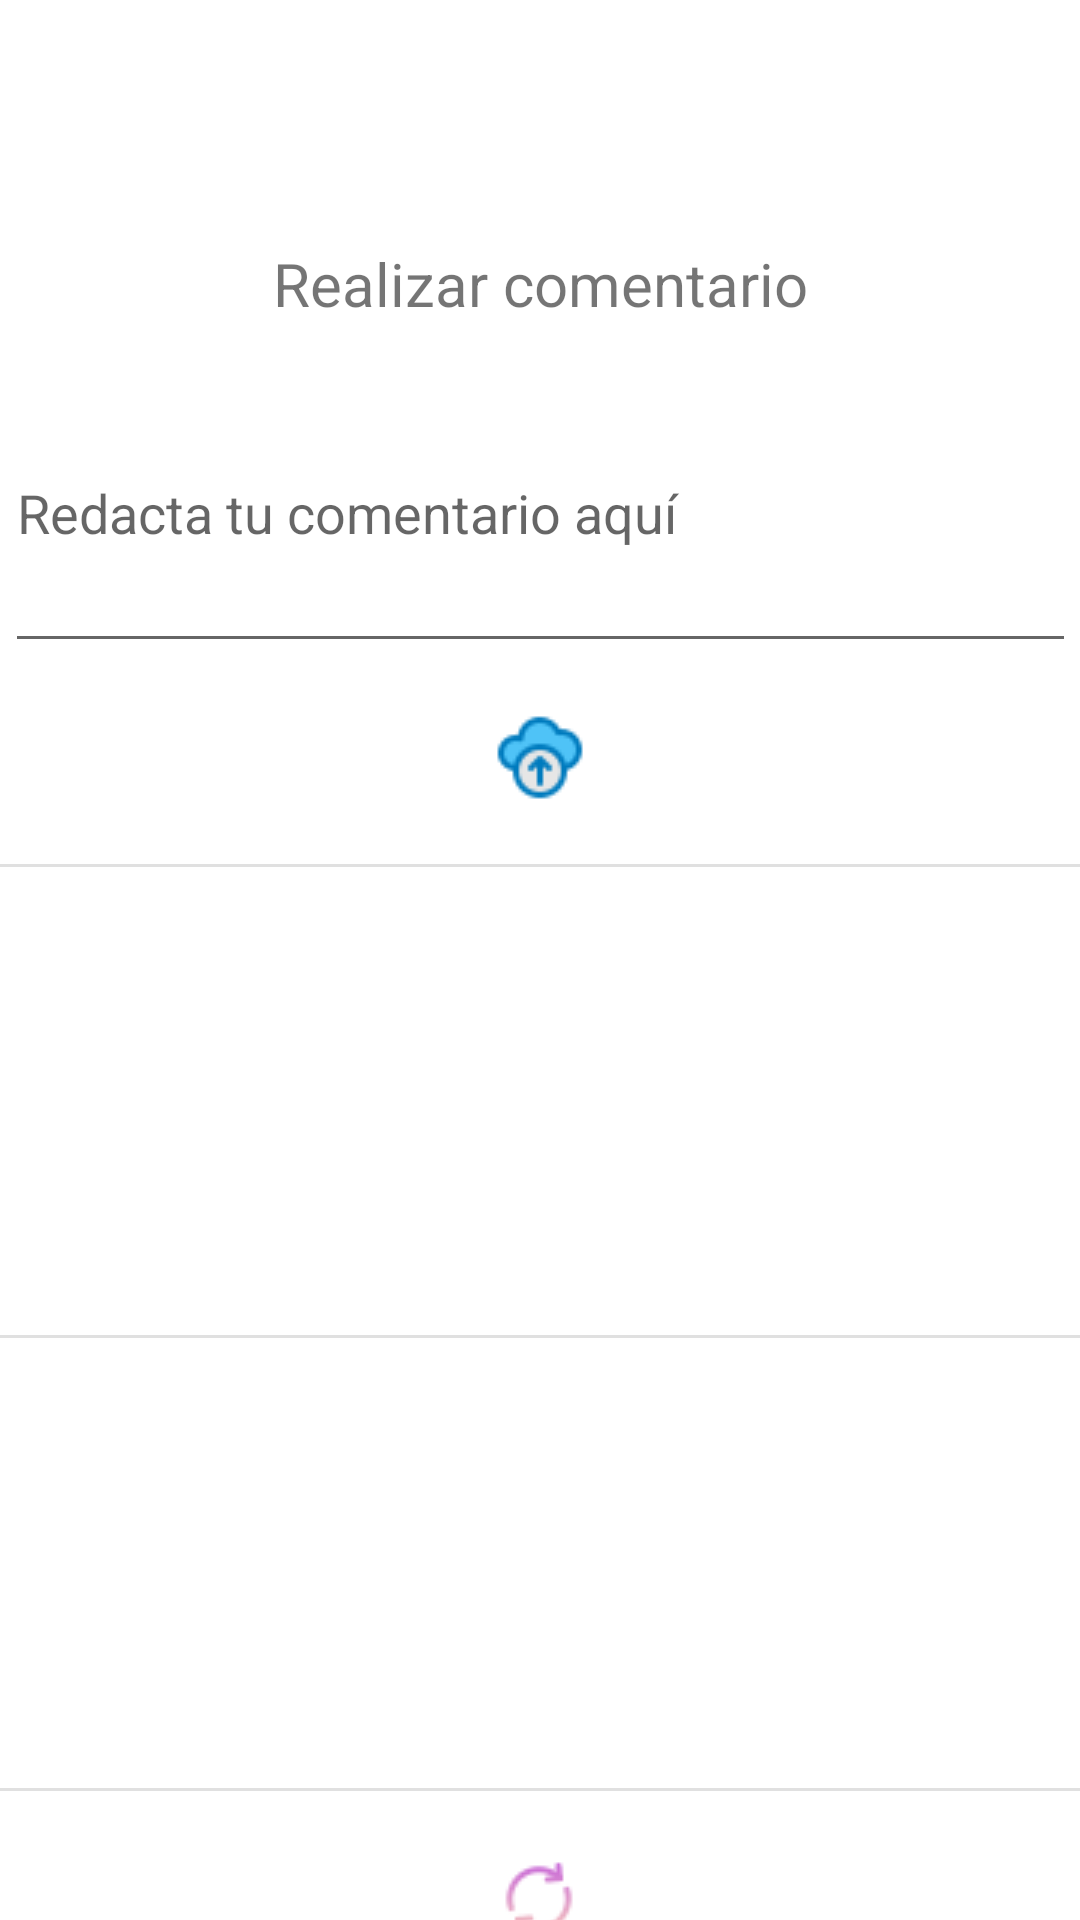

Layout XML and referenced resources for this Android screen:
<!-- AndroidManifest.xml: application theme Theme.AppDenunciaGenero -->
<!-- res/layout/vista_comentarios.xml -->
<?xml version="1.0" encoding="utf-8"?>
<androidx.constraintlayout.widget.ConstraintLayout xmlns:android="http://schemas.android.com/apk/res/android"
    xmlns:app="http://schemas.android.com/apk/res-auto"
    xmlns:tools="http://schemas.android.com/tools"
    android:layout_width="match_parent"
    android:layout_height="match_parent">

    <ImageButton
        android:id="@+id/btnCancelarComentario"
        android:layout_width="wrap_content"
        android:layout_height="wrap_content"
        android:layout_marginStart="16dp"
        android:layout_marginTop="16dp"
        android:layout_marginEnd="339dp"
        android:backgroundTint="#FFF"
        app:layout_constraintEnd_toEndOf="parent"
        app:layout_constraintStart_toStartOf="parent"
        app:layout_constraintTop_toTopOf="parent"
        app:srcCompat="@drawable/cancel" />

    <TextView
        android:id="@+id/textView16"
        android:layout_width="wrap_content"
        android:layout_height="wrap_content"
        android:layout_marginStart="135dp"
        android:layout_marginTop="81dp"
        android:layout_marginEnd="135dp"
        android:text="Realizar comentario"
        android:textSize="20sp"
        app:layout_constraintEnd_toEndOf="parent"
        app:layout_constraintStart_toStartOf="parent"
        app:layout_constraintTop_toTopOf="parent" />

    <AutoCompleteTextView
        android:id="@+id/txtComentarioEspecifico"
        android:layout_width="357dp"
        android:layout_height="103dp"
        android:layout_marginStart="27dp"
        android:layout_marginTop="10dp"
        android:layout_marginEnd="27dp"
        android:hint="Redacta tu comentario aquí"
        android:maxLength="150"
        app:layout_constraintEnd_toEndOf="parent"
        app:layout_constraintStart_toStartOf="parent"
        app:layout_constraintTop_toBottomOf="@+id/textView16" />

    <ImageButton
        android:id="@+id/btnPublicarComentario"
        android:layout_width="wrap_content"
        android:layout_height="wrap_content"
        android:layout_marginStart="178dp"
        android:layout_marginTop="5dp"
        android:layout_marginEnd="178dp"
        android:backgroundTint="#FFF"
        app:layout_constraintEnd_toEndOf="parent"
        app:layout_constraintStart_toStartOf="parent"
        app:layout_constraintTop_toBottomOf="@+id/txtComentarioEspecifico"
        app:srcCompat="@drawable/send" />

    <View
        android:id="@+id/divider5"
        android:layout_width="409dp"
        android:layout_height="1dp"
        android:layout_marginTop="10dp"
        android:background="?android:attr/listDivider"
        app:layout_constraintEnd_toEndOf="parent"
        app:layout_constraintStart_toStartOf="parent"
        app:layout_constraintTop_toBottomOf="@+id/btnPublicarComentario" />

    <TextView
        android:id="@+id/lblAutorPublicacion"
        android:layout_width="149dp"
        android:layout_height="21dp"
        android:layout_marginStart="53dp"
        android:layout_marginTop="21dp"
        android:textSize="18sp"
        app:layout_constraintBottom_toTopOf="@+id/lblPublicacionComentario"
        app:layout_constraintStart_toStartOf="parent"
        app:layout_constraintTop_toBottomOf="@+id/divider5" />

    <TextView
        android:id="@+id/lblPublicacionComentario"
        android:layout_width="305dp"
        android:layout_height="99dp"
        android:layout_marginStart="53dp"
        android:layout_marginEnd="53dp"
        android:layout_marginBottom="15dp"
        android:textSize="16sp"
        app:layout_constraintBottom_toTopOf="@+id/divider3"
        app:layout_constraintEnd_toEndOf="parent"
        app:layout_constraintStart_toStartOf="parent"
        app:layout_constraintTop_toBottomOf="@+id/lblAutorPublicacion" />

    <View
        android:id="@+id/divider3"
        android:layout_width="409dp"
        android:layout_height="1dp"
        android:layout_marginTop="15dp"
        android:background="?android:attr/listDivider"
        app:layout_constraintEnd_toEndOf="parent"
        app:layout_constraintStart_toStartOf="parent"
        app:layout_constraintTop_toBottomOf="@+id/lblPublicacionComentario" />

    <ListView
        android:id="@+id/listaComentarios"
        android:layout_width="377dp"
        android:layout_height="150dp"
        android:layout_marginStart="15dp"
        android:layout_marginEnd="15dp"
        app:layout_constraintEnd_toEndOf="parent"
        app:layout_constraintHorizontal_bias="0.555"
        app:layout_constraintStart_toStartOf="parent"
        app:layout_constraintTop_toBottomOf="@+id/divider3" />

    <View
        android:id="@+id/divider4"
        android:layout_width="409dp"
        android:layout_height="1dp"
        android:background="?android:attr/listDivider"
        app:layout_constraintEnd_toEndOf="parent"
        app:layout_constraintStart_toStartOf="parent"
        app:layout_constraintTop_toBottomOf="@+id/listaComentarios" />

    <ImageButton
        android:id="@+id/btnActualizarComentarios"
        android:layout_width="wrap_content"
        android:layout_height="wrap_content"
        android:layout_marginStart="177dp"
        android:layout_marginTop="10dp"
        android:layout_marginEnd="178dp"
        android:backgroundTint="#FFF"
        app:layout_constraintEnd_toEndOf="parent"
        app:layout_constraintStart_toStartOf="parent"
        app:layout_constraintTop_toBottomOf="@+id/divider4"
        app:srcCompat="@drawable/reload" />

</androidx.constraintlayout.widget.ConstraintLayout>
<!-- resources referenced by this layout -->
<resources>
  <!-- drawable reload: png bitmap (drawable, 985 bytes) -->
  <!-- drawable send: png bitmap (drawable, 1435 bytes) -->
  <style name="Theme.AppDenunciaGenero" parent="Theme.MaterialComponents.DayNight.DarkActionBar">
          
          <item name="colorPrimary">@color/purple_500</item>
          <item name="colorPrimaryVariant">@color/purple_700</item>
          <item name="colorOnPrimary">@color/white</item>
          
          <item name="colorSecondary">@color/teal_200</item>
          <item name="colorSecondaryVariant">@color/teal_700</item>
          <item name="colorOnSecondary">@color/black</item>
          
          <item name="android:statusBarColor" tools:targetApi="l">?attr/colorPrimaryVariant</item>
          
      </style>
  <!-- not gathered from this repository: default colours our renderer supplied (Android Studio template values) -->
  <color name="purple_500">#FF6200EE</color>
  <color name="purple_700">#FF3700B3</color>
  <color name="teal_200">#FF03DAC5</color>
  <color name="teal_700">#FF018786</color>
  <color name="black">#FF000000</color>
  <color name="white">#FFFFFFFF</color>
</resources>
